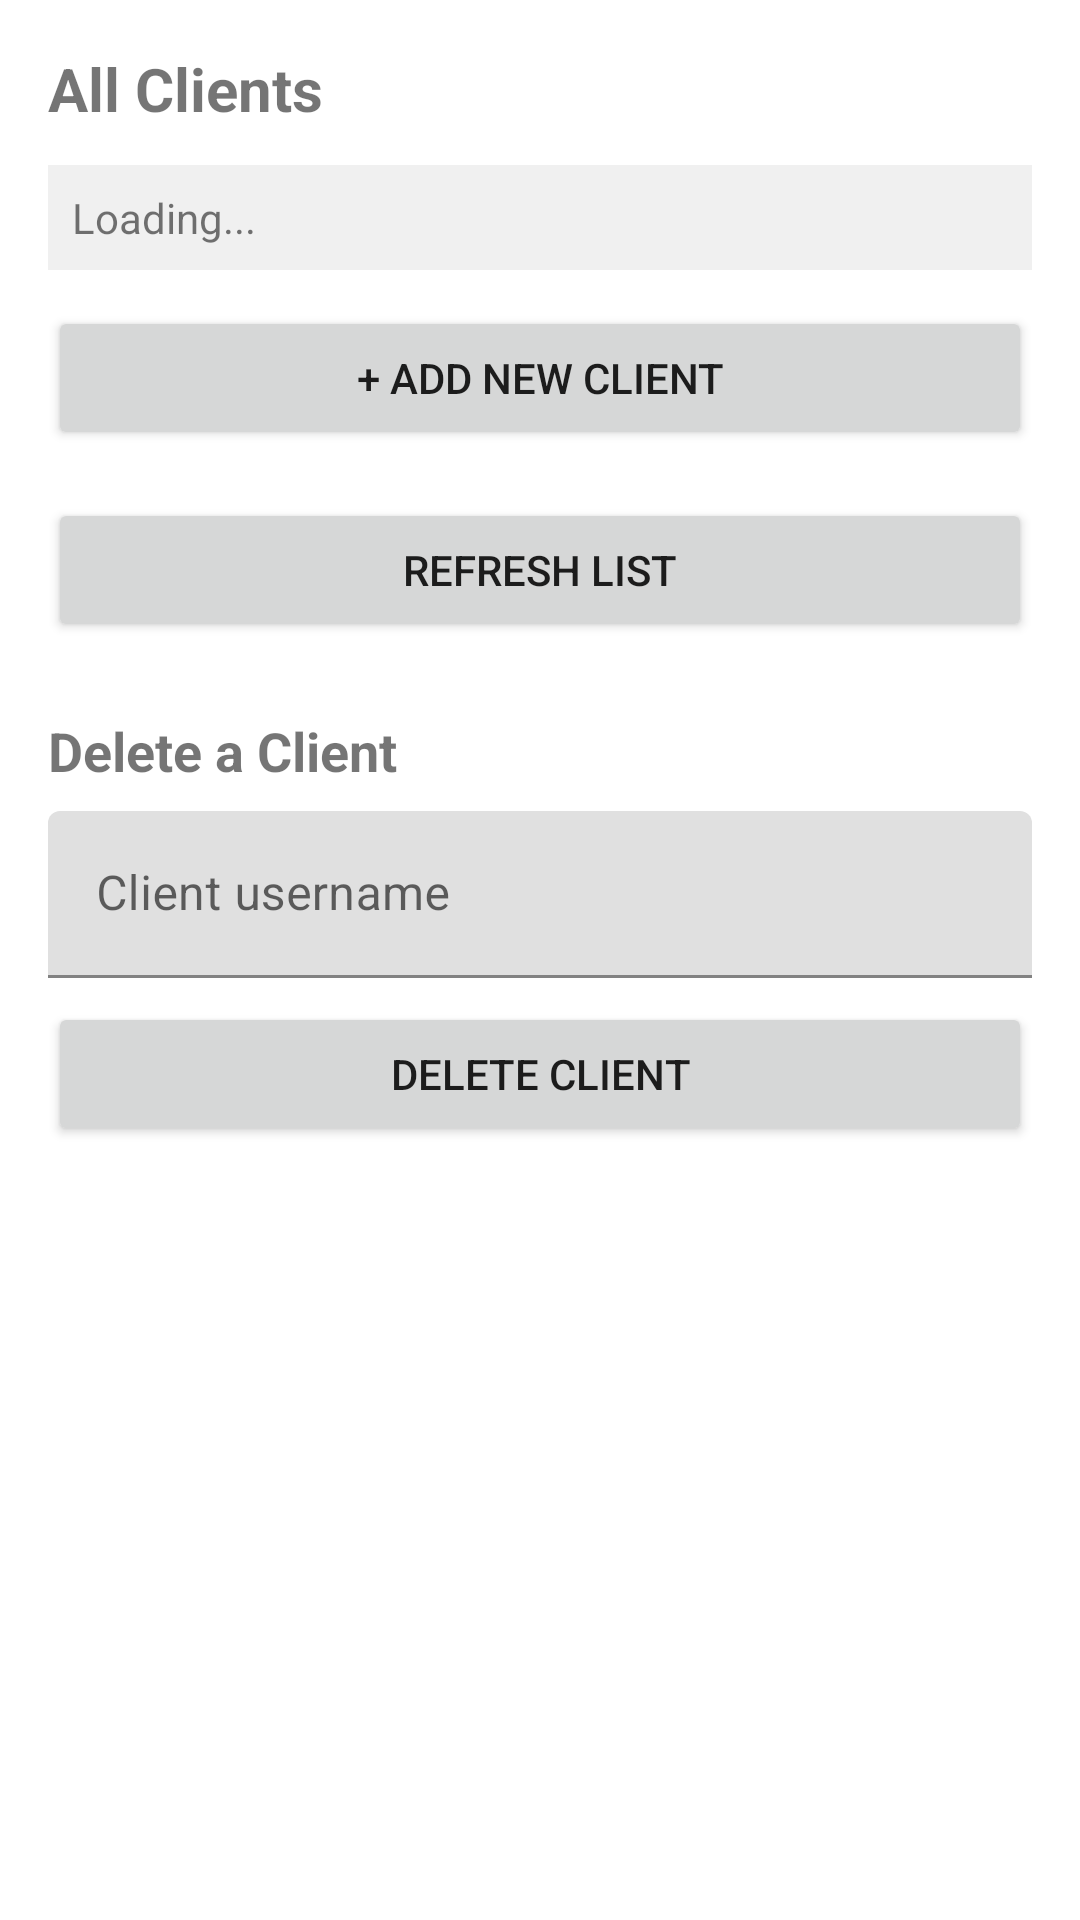

Produce the Android XML layout that renders to this screen, including the resource entries it uses.
<!-- AndroidManifest.xml: application theme Theme.SmartMealPlanner -->
<!-- res/layout/fragment_view_client.xml -->
<?xml version="1.0" encoding="utf-8"?>
<ScrollView xmlns:android="http://schemas.android.com/apk/res/android"
    android:layout_width="match_parent"
    android:layout_height="match_parent"
    android:fillViewport="true">

    <LinearLayout
        android:layout_width="match_parent"
        android:layout_height="wrap_content"
        android:orientation="vertical"
        android:padding="16dp">

        <TextView
            android:layout_width="wrap_content"
            android:layout_height="wrap_content"
            android:text="All Clients"
            android:textSize="20sp"
            android:textStyle="bold"
            android:layout_marginBottom="12dp"/>

        <TextView
            android:id="@+id/tvClients"
            android:layout_width="match_parent"
            android:layout_height="wrap_content"
            android:padding="8dp"
            android:background="#F0F0F0"
            android:layout_marginBottom="12dp"
            android:text="Loading..."/>

        <Button
            android:id="@+id/btnGoAdd"
            android:layout_width="match_parent"
            android:layout_height="wrap_content"
            android:text="+ Add New Client"
            android:layout_marginBottom="16dp"/>

        <Button
            android:id="@+id/btnRefresh"
            android:layout_width="match_parent"
            android:layout_height="wrap_content"
            android:text="Refresh List"
            android:layout_marginBottom="24dp"/>

        <TextView
            android:layout_width="wrap_content"
            android:layout_height="wrap_content"
            android:text="Delete a Client"
            android:textStyle="bold"
            android:textSize="18sp"
            android:layout_marginBottom="8dp"/>

        <com.google.android.material.textfield.TextInputLayout
            android:layout_width="match_parent"
            android:layout_height="wrap_content"
            android:hint="Client username"
            android:layout_marginBottom="8dp">
            <com.google.android.material.textfield.TextInputEditText
                android:id="@+id/etDeleteUsername"
                android:layout_width="match_parent"
                android:layout_height="wrap_content"/>
        </com.google.android.material.textfield.TextInputLayout>

        <Button
            android:id="@+id/btnDelete"
            android:layout_width="match_parent"
            android:layout_height="wrap_content"
            android:text="Delete Client"/>

    </LinearLayout>
</ScrollView>
<!-- resources referenced by this layout -->
<resources>
  <style name="Theme.SmartMealPlanner" parent="Theme.MaterialComponents.DayNight.DarkActionBar">
          
          <item name="colorPrimary">#4CAF50</item>          
          <item name="colorPrimaryVariant">#388E3C</item>   
          <item name="colorOnPrimary">#FFFFFF</item>        
  
          
          <item name="colorSecondary">#8BC34A</item>
          <item name="colorSecondaryVariant">#689F38</item>
          <item name="colorOnSecondary">#000000</item>
  
          
          <item name="android:statusBarColor" tools:targetApi="l">?attr/colorPrimaryVariant</item>
      </style>
</resources>
